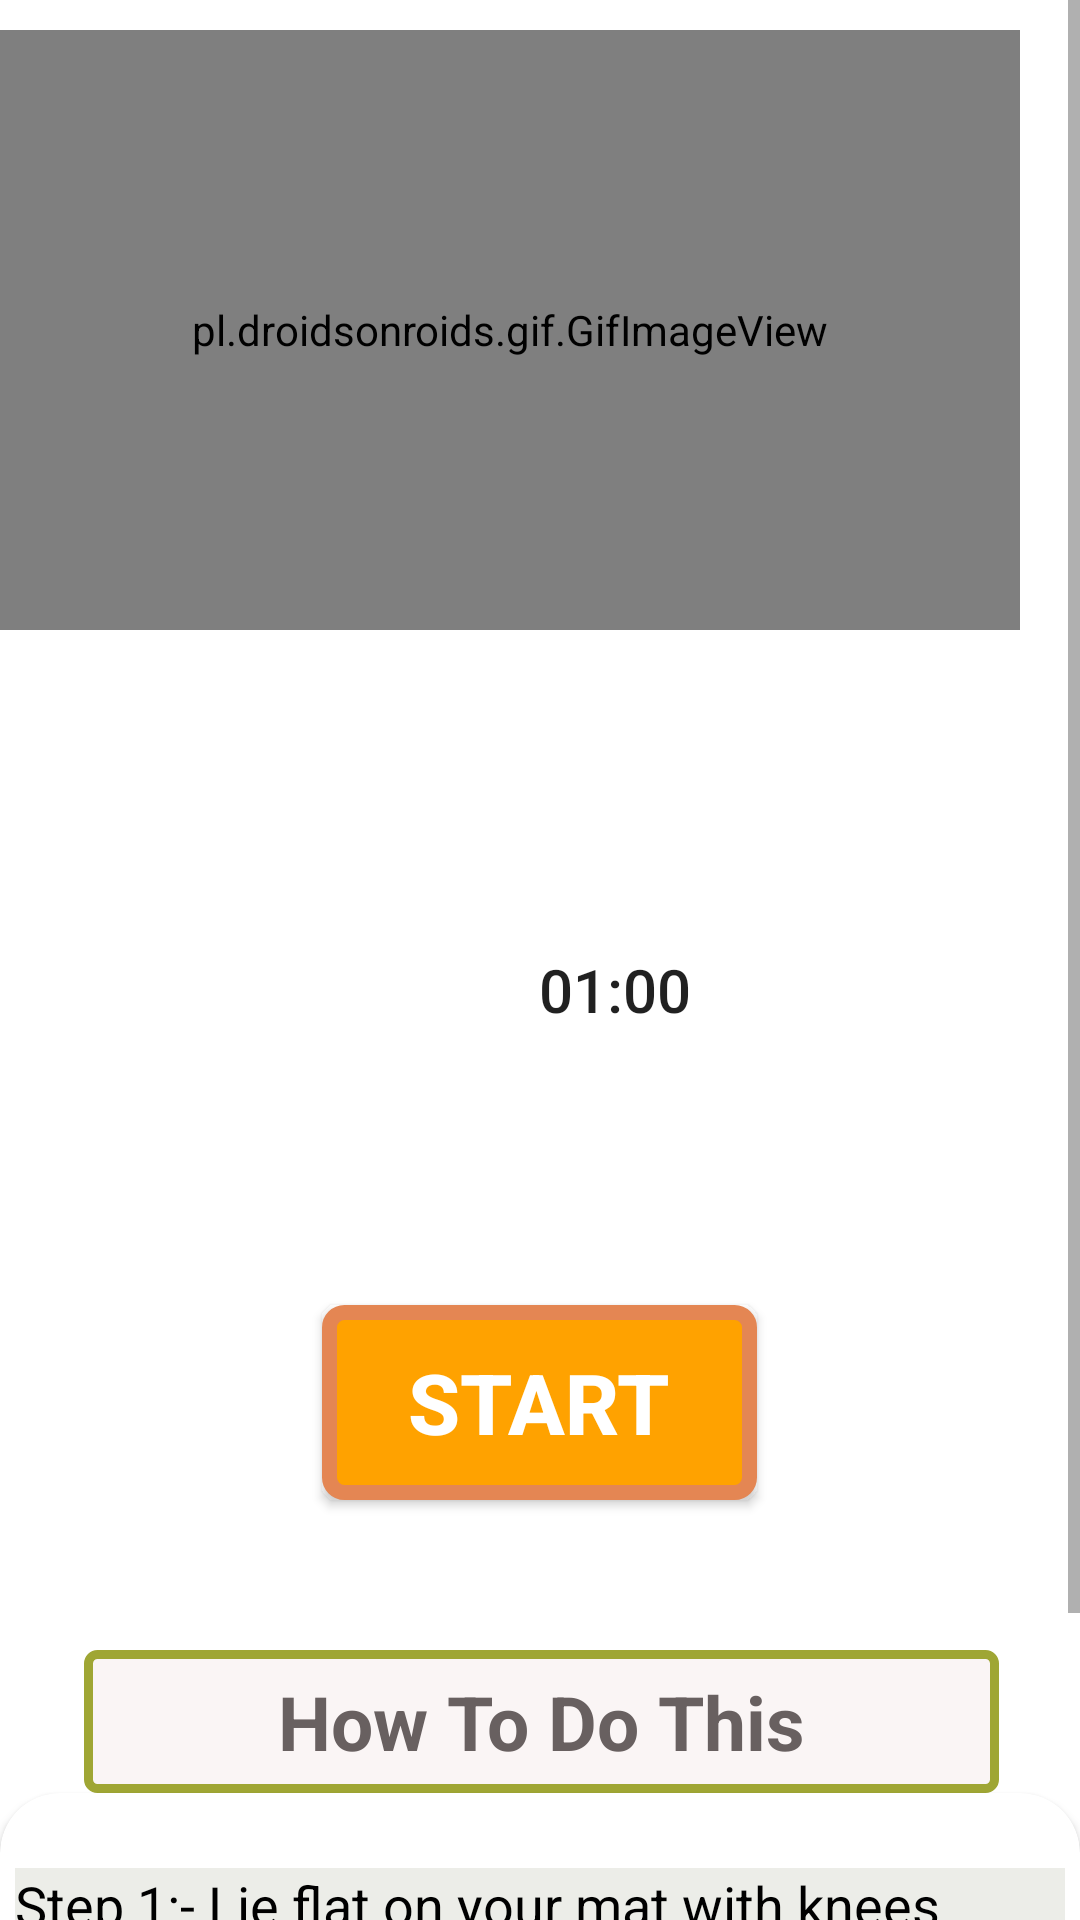

This screen was rendered from an Android layout file. Write that file and the resources it references.
<!-- AndroidManifest.xml: application theme Theme.YogaDemoApp -->
<!-- res/layout/activity_bridge.xml -->
<?xml version="1.0" encoding="utf-8"?>
<RelativeLayout xmlns:android="http://schemas.android.com/apk/res/android"
    android:layout_width="match_parent"
    xmlns:app="http://schemas.android.com/apk/res-auto"
    android:background="#fff"
    android:layout_height="match_parent">

    <ScrollView
        android:layout_width="match_parent"
        android:layout_height="match_parent"
        >

        <LinearLayout
            android:layout_width="match_parent"
            android:layout_height="match_parent"
            android:orientation="vertical"

            >
            <pl.droidsonroids.gif.GifImageView
                android:layout_marginTop="10dp"
                android:layout_width="fill_parent"
                android:layout_marginRight="20dp"
                android:layout_height="200dp"
                android:src="@drawable/exersice_2"
                />
            <androidx.appcompat.widget.AppCompatButton
                android:id="@+id/timer"
                android:layout_width="170dp"
                android:layout_height="170dp"
                android:layout_marginLeft="120dp"
                android:text="01:00"
                android:textSize="20sp"
                android:padding="15dp"
                android:layout_marginTop="35dp"
                android:background="@drawable/button_bg_round"
                ></androidx.appcompat.widget.AppCompatButton>

            <androidx.appcompat.widget.AppCompatButton
                android:id="@+id/startbutton"
                android:layout_width="wrap_content"
                android:layout_height="wrap_content"
                android:layout_gravity="center"
                android:layout_marginTop="20dp"
                android:background="@drawable/button_bg"
                android:gravity="center"
                android:text="START"
                android:textColor="@android:color/white"
                android:textSize="28sp"
                android:textStyle="bold" />

            <TextView
                android:layout_width="305dp"
                android:layout_height="wrap_content"
                android:layout_marginStart="28dp"
                android:layout_marginLeft="50dp"
                android:layout_marginTop="50dp"
                android:background="@drawable/button_ji"
                android:padding="7dp"
                android:text="How To Do This"
                android:textAlignment="center"
                android:textColor="#686060"
                android:textSize="25sp"
                android:textStyle="bold" />

            <androidx.cardview.widget.CardView
                android:layout_width="match_parent"
                android:layout_height="match_parent"
                app:cardCornerRadius="20dp"
                android:background="#ECEDE8"
                android:layout_marginBottom="10dp">

                <LinearLayout
                    android:layout_width="wrap_content"
                    android:layout_height="wrap_content"
                    android:layout_marginStart="5dp"
                    android:layout_marginEnd="5dp"
                    android:layout_marginLeft="5dp"
                    android:background="#ECEDE8"
                    android:layout_marginTop="25dp"
                    android:orientation="horizontal"
                    >

                    <TextView
                        android:layout_width="match_parent"
                        android:layout_height="wrap_content"
                        android:background="#ECEDE8"
                        android:text="@string/pose2"
                        android:textColor="@color/black"
                        android:textSize="18sp" />
                </LinearLayout>

            </androidx.cardview.widget.CardView>






        </LinearLayout>

    </ScrollView>

    <androidx.cardview.widget.CardView
        android:layout_width="match_parent"
        android:layout_height="wrap_content" />

</RelativeLayout>
<!-- resources referenced by this layout -->
<resources>
  <!-- drawable button_bg (drawable) -->
  <?xml version="1.0" encoding="utf-8"?>
  <selector xmlns:android="http://schemas.android.com/apk/res/android">
  
      <item>
          <shape android:shape="rectangle">
              <stroke android:color="#E48653" android:width="5dp"/>
              <solid android:color="#FFA200"/>
              <corners android:radius="5dp"/>
                  <size android:width="145dp" android:height="65dp"/>
          </shape>
      </item>
  </selector>
  <!-- drawable button_ji (drawable) -->
  <?xml version="1.0" encoding="utf-8"?>
  <selector xmlns:android="http://schemas.android.com/apk/res/android">
  <item>
      <shape android:shape="rectangle">
          <stroke android:color="#9FA634" android:width="3dp"/>
          <solid android:color="#FAF5F5"/>
          <corners android:radius="3dp"/>
          <size android:width="85dp" android:height="35dp"/>
  
      </shape>
  </item>
  </selector>
  <string name="pose2">    Step 1:- Lie flat on your mat with knees bent and feet on the mat. Hands at the base ofyour head and elbows pointed out. Using your abdominals bring your head and shoulders off the mat and come up into a crunch, then lower with control. </string>
  <style name="Theme.YogaDemoApp" parent="Theme.MaterialComponents.DayNight.NoActionBar">
          
          <item name="colorPrimary">@color/purple_500</item>
          <item name="colorPrimaryVariant">@color/purple_700</item>
          <item name="colorOnPrimary">@color/white</item>
          
          <item name="colorSecondary">@color/teal_200</item>
          <item name="colorSecondaryVariant">@color/teal_700</item>
          <item name="colorOnSecondary">@color/black</item>
          
          <item name="android:statusBarColor" tools:targetApi="l">?attr/colorPrimaryVariant</item>
          
      </style>
  <!-- not gathered from this repository: default colours our renderer supplied (Android Studio template values) -->
  <color name="purple_500">#FF6200EE</color>
  <color name="purple_700">#FF3700B3</color>
  <color name="teal_200">#FF03DAC5</color>
  <color name="teal_700">#FF018786</color>
  <color name="black">#FF000000</color>
  <color name="white">#FFFFFFFF</color>
</resources>
